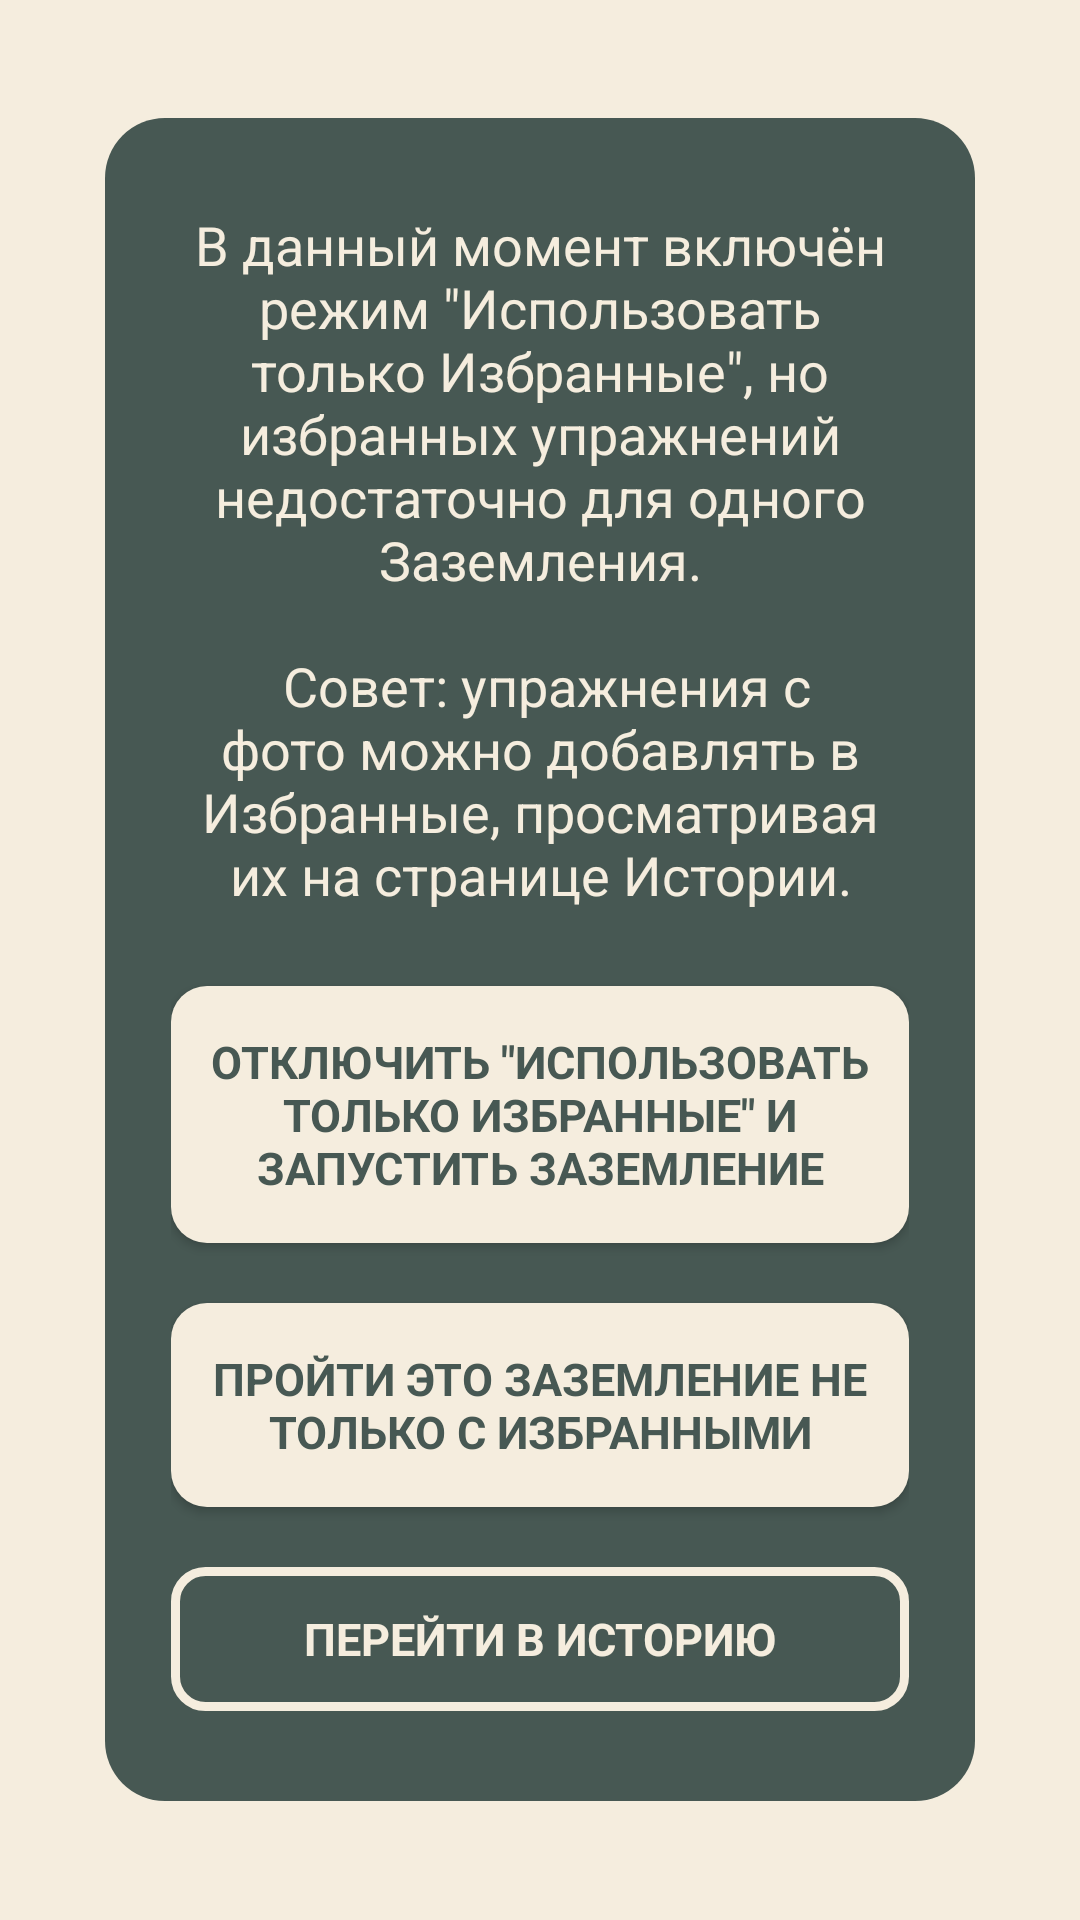

This screen was rendered from an Android layout file. Write that file and the resources it references.
<!-- AndroidManifest.xml: application theme Base.Theme.PanicPause -->
<!-- res/layout/dialog_no_faves_for_ground.xml -->
<?xml version="1.0" encoding="utf-8"?>
<LinearLayout xmlns:android="http://schemas.android.com/apk/res/android"
    android:layout_width="wrap_content"
    android:layout_height="wrap_content"
    android:layout_gravity="center"
    xmlns:app="http://schemas.android.com/apk/res-auto"
    android:background="@drawable/custom_dialog_background"
    android:orientation="vertical"
    android:gravity="center"
    android:id="@+id/dialog_container"
    >

    <LinearLayout
        android:layout_width="290dp"
        android:layout_height="wrap_content"
        android:background="@drawable/dialog_bg_dark"
        android:orientation="vertical"
        android:paddingVertical="30dp"
        android:paddingHorizontal="22dp"
        android:id="@+id/dialog_content"
        >
        <TextView
            android:layout_width="match_parent"
            android:layout_height="wrap_content"
            android:textAlignment="center"
            style="@style/normalTextLight"
            android:textSize="18sp"
            android:text="@string/not_enough_faves_msg"
            />
        <Button
            android:layout_width="match_parent"
            android:layout_height="wrap_content"
            android:layout_marginTop="25dp"
            app:backgroundTint="@null"
            android:background="@drawable/light_btn_shape"
            style="@style/normalTextDark"
            android:textStyle="bold"
            android:text="@string/turn_off_faves_only"
            android:id="@+id/turn_off_faves_only_btn"
            />
        <Button
            android:layout_width="match_parent"
            android:layout_height="wrap_content"
            android:layout_marginTop="20dp"
            app:backgroundTint="@null"
            android:background="@drawable/light_btn_shape"
            style="@style/normalTextDark"
            android:textStyle="bold"
            android:text="@string/launch_ground_faves_only_turned_off"
            android:id="@+id/launch_ground_faves_only_turned_off_btn"
            />
        <Button
            android:layout_width="match_parent"
            android:layout_height="wrap_content"
            android:layout_marginTop="20dp"
            app:backgroundTint="@null"
            android:background="@drawable/et_light_border"
            style="@style/normalTextLight"
            android:textStyle="bold"
            android:text="@string/go_to_history"
            android:id="@+id/go_to_history_btn"
            />

    </LinearLayout>

</LinearLayout>
<!-- resources referenced by this layout -->
<resources>
  <!-- drawable dialog_bg_dark (drawable) -->
  <?xml version="1.0" encoding="utf-8"?>
  <shape xmlns:android="http://schemas.android.com/apk/res/android">
  <solid android:color="@color/colorDarkBlueish"/>
  <corners android:radius="20dp"/>
  </shape>
  <!-- drawable et_light_border (drawable) -->
  <?xml version="1.0" encoding="utf-8"?>
  <shape xmlns:android="http://schemas.android.com/apk/res/android"
      android:shape="rectangle">
  <solid android:color="@android:color/transparent"/>
  <corners
      android:bottomRightRadius="10dp"
      android:bottomLeftRadius="10dp"
      android:topLeftRadius="10dp"
      android:topRightRadius="10dp"/>
      <stroke
          android:color="@color/colorBeige"
          android:width="3dp"/>
      <padding android:left="10dp"
          android:right="10dp"/>
  </shape>
  <!-- drawable light_btn_shape (drawable) -->
  <?xml version="1.0" encoding="utf-8"?>
  <shape xmlns:android="http://schemas.android.com/apk/res/android">
      <padding android:top="15dp"
          android:bottom="15dp"/>
      <corners android:radius="12dp"/>
      <solid android:color="@color/colorBeige"/>
  </shape>
  <string name="go_to_history">Перейти в Историю</string>
  <string name="launch_ground_faves_only_turned_off">Пройти это Заземление не только с Избранными</string>
  <string name="not_enough_faves_msg">В данный момент включён режим \"Использовать только Избранные\",
          но избранных упражнений недостаточно для одного Заземления.\n\n
          Совет: упражнения с фото можно добавлять в Избранные, просматривая их на странице Истории.</string>
  <string name="turn_off_faves_only">Отключить \"Использовать только Избранные\" и запустить Заземление</string>
  <style name="normalTextDark">
          <item name="android:textColor">@color/colorDarkBlueish</item>
          <item name="android:textSize">15dp</item>
          <item name="fontFamily">@font/rubik_regular</item>
          <item name="android:layout_gravity">center</item>
      </style>
  <style name="normalTextLight" parent="normalTextDark">
          <item name="android:textColor">@color/colorBeige</item>
      </style>
  <style name="Base.Theme.PanicPause" parent="Theme.Material3.DayNight.NoActionBar">
          <item name="colorPrimary">@color/colorSoftGreen</item>
          <item name="android:windowBackground">@color/colorBeige</item>
          
          
      </style>
  <color name="colorDarkBlueish">#475853</color>
  <color name="colorBeige">#F5EDDE</color>
  <color name="colorSoftGreen">#6F9283</color>
</resources>
